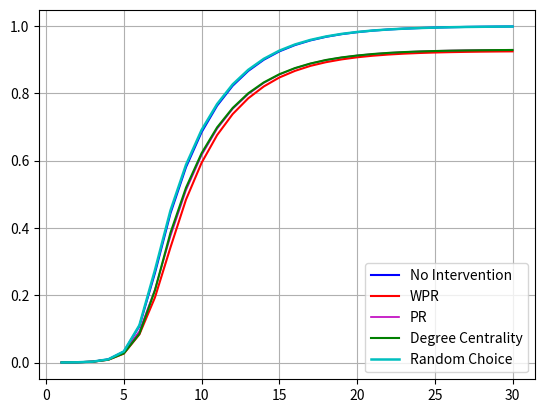

Generate this figure with matplotlib:
import matplotlib.pyplot as plt

ratios = [0.0002218004540210636, 0.0007733244017714265, 0.0026876558371478547, 0.009472665699080793, 0.032545867291876,
          0.10828700085594135, 0.2657764876632801, 0.4432600200960143, 0.5804562539540769, 0.6842357932343418,
          0.7630233337054817, 0.8220899854862119, 0.866031781474452, 0.8992549588776004, 0.924101075508913,
          0.9427658070038332, 0.9567347698262066, 0.967328346544602, 0.9752618064083957, 0.9812042722637788,
          0.9857072680585017, 0.9890580923672361, 0.9915224591567117, 0.9933772468460422, 0.9947884336273306,
          0.9958624539466339, 0.9966826690484165, 0.9972736407279224, 0.9977135201518366, 0.9980491980201704]

wpr_ratios = [0.00024338506196271072, 0.0007882103382829072, 0.002544750846637639, 0.008268393435301998,
              0.0266026571396673, 0.08354731867068586, 0.19314130475233524, 0.34205425923858435, 0.48419187972163297,
              0.5931614007666257, 0.6755714338878345, 0.7379330877153809, 0.7847084217185814, 0.8198890997729895,
              0.8465267388634587, 0.8660823936585911, 0.8810621115700942, 0.8920099735774627, 0.900260503888951,
              0.9065624651110863, 0.9111674295709129, 0.9146797662907967, 0.917331695880317, 0.9192787763760187,
              0.9207457854192251, 0.9218287373004355, 0.9226407651371367, 0.9232741617357002, 0.923734137173905,
              0.9241003312120873]
pr_ratios = [0.00024487365561385883, 0.0008477540843288303, 0.0028424695768672547, 0.009273194149826951,
             0.02999962785158721, 0.09275873618399018, 0.21688437348814707, 0.3754039671020803, 0.5118402739012318,
             0.6158148189497972, 0.6943239924081723, 0.753279743961892, 0.7970838450374009, 0.8303092553310261,
             0.8552640392988724, 0.8739667299318968, 0.8878285140113877, 0.8983461724535745, 0.9060399687395333,
             0.9118707900710803, 0.9162509768895836, 0.9196762308808752, 0.9222008857132225, 0.9240839566819248,
             0.9255301254140151, 0.9266220088571322, 0.9274154292731942, 0.9279989579844442, 0.9284604220163001,
             0.9288139630084478]
degree_centrality_ratios = [0.00024189646831156264, 0.0007926761192363514, 0.002581221391090767, 0.008403855457556474,
                            0.027177254289010456, 0.0852033791075881, 0.21431133936213762, 0.3855048193219456,
                            0.5195459789363999, 0.6215570689591009, 0.6985069405678985, 0.7560931859625619,
                            0.7996360388522943, 0.8319712701425328, 0.8562122734546537, 0.8743924677161252,
                            0.8880934836812922, 0.8985501097837818, 0.90613300584273, 0.9117650999218488,
                            0.9162346023594209, 0.9195459789363999, 0.9220051356480965, 0.9238100554501135,
                            0.9251334152059841, 0.9261538461538461, 0.9269130289159316, 0.9274757173160656,
                            0.9279267611923635, 0.9282430873432325]
random_ratios = [0.0002218004540210636, 0.000784488854155037, 0.0027635741133564067, 0.009584310222916899,
                 0.033068363663428975, 0.11073722600573109, 0.2744296825574039, 0.4517196978154888, 0.5875181422351233,
                 0.690595809608872, 0.7677920434669346, 0.8260935581109746, 0.869283614305385, 0.9019240072941089,
                 0.9262290201332292, 0.9445335119645715, 0.9581258605932046, 0.9683376130400804, 0.9760031260466674,
                 0.9816724349670649, 0.9859893565553943, 0.9891697368910721, 0.9915909344646645, 0.9933921327825537,
                 0.9947333556622381, 0.9958021659037625, 0.9965985635071266, 0.9971307357374121, 0.9975631721930706,
                 0.9978936399836255]

x = range(1, len(ratios) + 1)

_, ax = plt.subplots()

ax.plot(x, ratios, label='No Intervention', color='b')

ax.plot(x, wpr_ratios, label='WPR', color='r')

ax.plot(x, pr_ratios, label='PR', color='m', linewidth=1.2)
ax.plot(x, degree_centrality_ratios, label='Degree Centrality', color='g')

ax.plot(x, random_ratios, label='Random Choice', color='c', linewidth=1.8)

ax.legend()

plt.grid(True)
plt.savefig('./plot_arlanda_alpha_2.png', dpi=300)
plt.show()